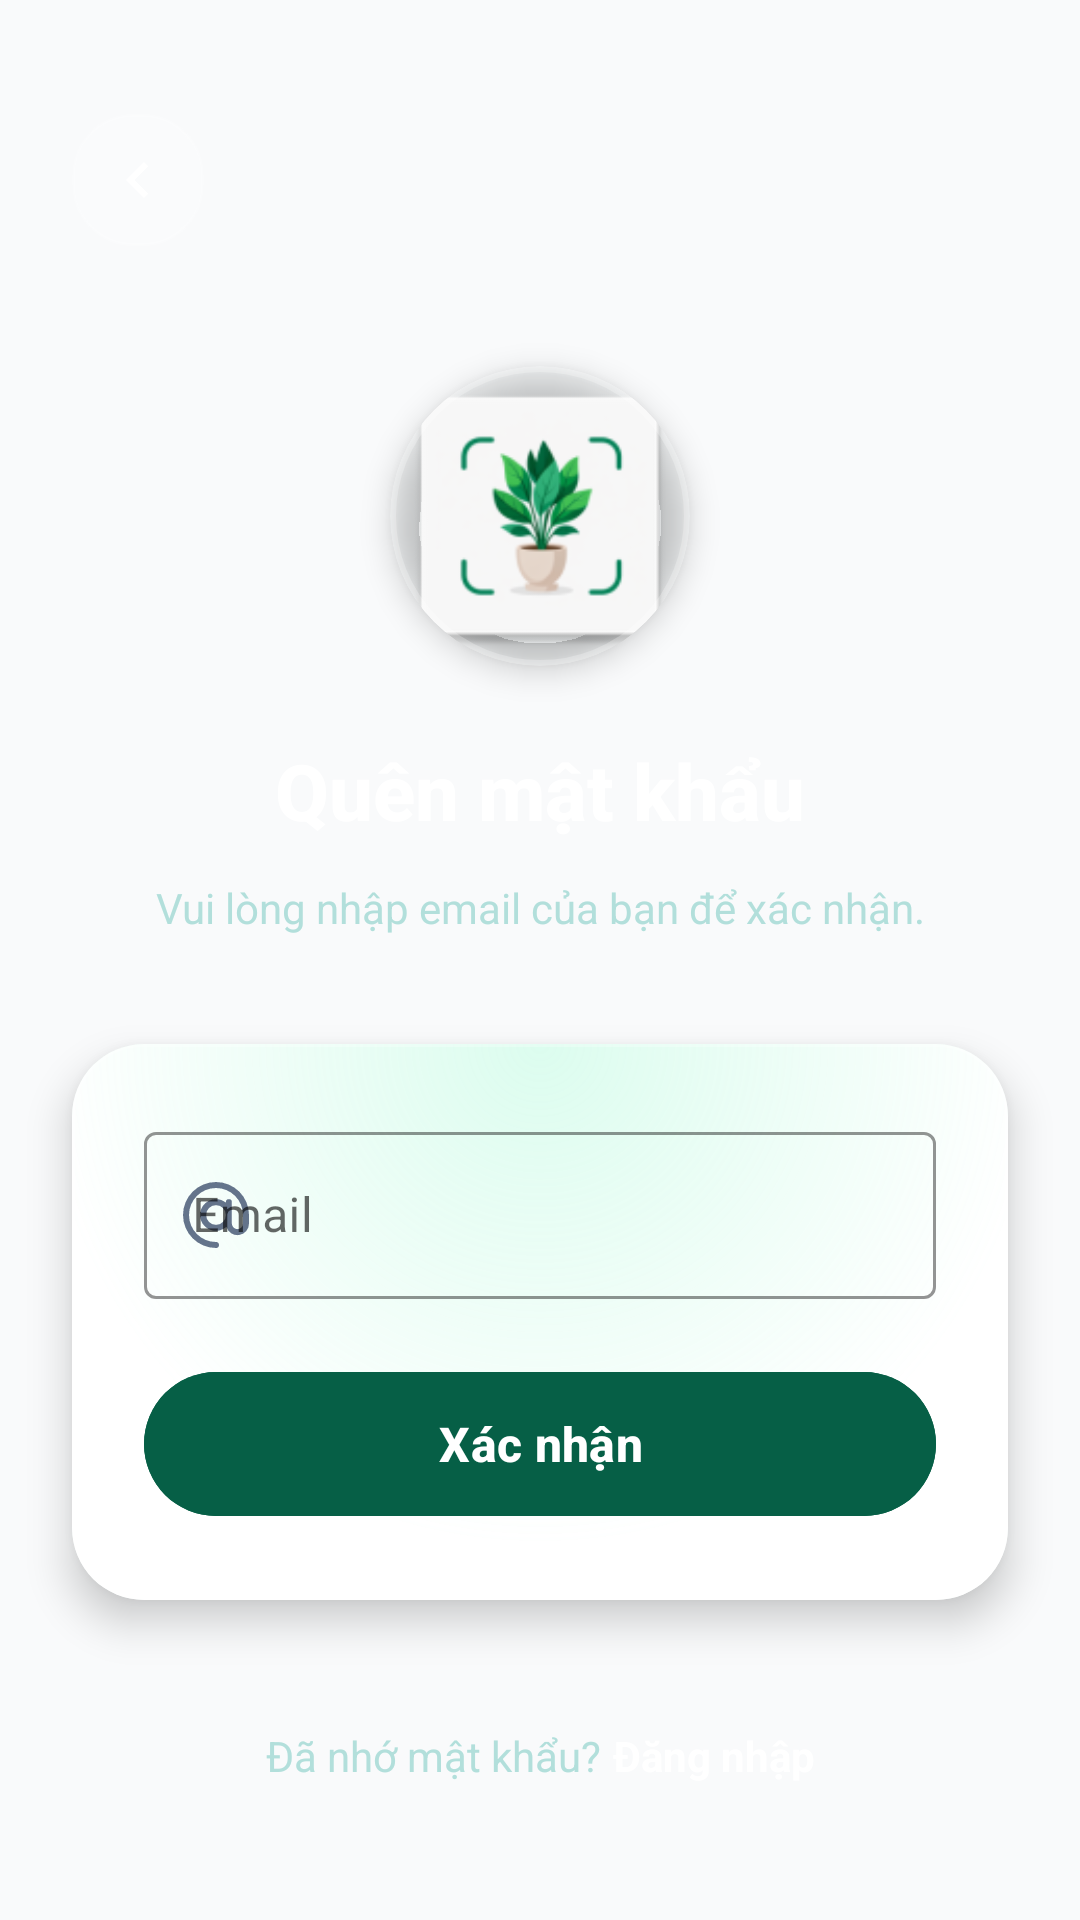

The Android layout XML behind this screen, and the referenced resources:
<!-- AndroidManifest.xml: application theme Theme.EcoLens -->
<!-- res/layout/fragment_forgot_password.xml -->
<?xml version="1.0" encoding="utf-8"?>
<ScrollView
        xmlns:android="http://schemas.android.com/apk/res/android"
        xmlns:app="http://schemas.android.com/apk/res-auto"
        xmlns:tools="http://schemas.android.com/tools"
        android:layout_width="match_parent"
        android:layout_height="match_parent"
        android:background="@android:color/transparent"
        android:scrollbars="none"
        android:fillViewport="true"
        android:clickable="true"
        android:focusable="true">

    <androidx.constraintlayout.widget.ConstraintLayout
            android:layout_width="match_parent"
            android:layout_height="wrap_content"
            android:padding="24dp"
            android:clipToPadding="false"
            android:clipChildren="false">

        <ImageView
                android:id="@+id/btnBack"
                android:layout_width="44dp"
                android:layout_height="44dp"
                android:layout_marginTop="14dp"
                android:background="@drawable/bg_language_button"
                android:padding="10dp"
                android:src="@drawable/ic_back"
                app:tint="#FFFFFF"
                android:contentDescription="@string/back"
                app:layout_constraintStart_toStartOf="parent"
                app:layout_constraintTop_toTopOf="parent" />

        <com.google.android.material.card.MaterialCardView
                android:id="@+id/cardIcon"
                android:layout_width="100dp"
                android:layout_height="100dp"
                android:layout_marginTop="40dp"
                app:cardCornerRadius="50dp"
                app:cardElevation="6dp"
                app:strokeWidth="2dp"
                app:strokeColor="#40FFFFFF"
                app:cardBackgroundColor="#33FFFFFF"
                app:layout_constraintEnd_toEndOf="parent"
                app:layout_constraintStart_toStartOf="parent"
                app:layout_constraintTop_toBottomOf="@id/btnBack">

            <com.google.android.material.imageview.ShapeableImageView
                    android:layout_width="match_parent"
                    android:layout_height="match_parent"
                    android:layout_gravity="center"
                    android:src="@mipmap/ic_launcher"
                    android:contentDescription="@string/forgot_password_icon"
                    android:scaleType="centerCrop"
                    app:shapeAppearanceOverlay="@style/ShapeAppearance.App.FullRoundedComponent" />
        </com.google.android.material.card.MaterialCardView>

        <TextView
                android:id="@+id/tvTitle"
                android:layout_width="wrap_content"
                android:layout_height="wrap_content"
                android:layout_marginTop="24dp"
                android:text="@string/forgot_password_title"
                android:textColor="#FFFFFF"
                android:textSize="26sp"
                android:textStyle="bold"
                android:fontFamily="sans-serif-medium"
                app:layout_constraintEnd_toEndOf="parent"
                app:layout_constraintStart_toStartOf="parent"
                app:layout_constraintTop_toBottomOf="@id/cardIcon" />

        <TextView
                android:id="@+id/tvDescription"
                android:layout_width="0dp"
                android:layout_height="wrap_content"
                android:layout_marginTop="12dp"
                android:text="@string/forgot_password_description"
                android:textAlignment="center"
                android:textColor="#B2DFDB"
                android:textSize="14sp"
                android:lineSpacingExtra="4dp"
                app:layout_constraintEnd_toEndOf="parent"
                app:layout_constraintStart_toStartOf="parent"
                app:layout_constraintTop_toBottomOf="@id/tvTitle"
                app:layout_constraintWidth_max="300dp" />

        <com.google.android.material.card.MaterialCardView
                android:id="@+id/cardEmailInput"
                android:layout_width="0dp"
                android:layout_height="wrap_content"
                android:layout_marginTop="36dp"
                app:cardCornerRadius="24dp"
                app:cardElevation="8dp"
                app:strokeWidth="1dp"
                app:strokeColor="#40FFFFFF"
                app:layout_constraintEnd_toEndOf="parent"
                app:layout_constraintStart_toStartOf="parent"
                app:layout_constraintTop_toBottomOf="@id/tvDescription">

            <LinearLayout
                    android:layout_width="match_parent"
                    android:animateLayoutChanges="true"
                    android:background="@drawable/bg_card_auth_gradient"
                    android:layout_height="wrap_content"
                    android:orientation="vertical"
                    android:padding="24dp">

                <com.google.android.material.textfield.TextInputLayout
                        android:id="@+id/tilEmail"
                        style="@style/Widget.MaterialComponents.TextInputLayout.OutlinedBox"
                        android:layout_width="match_parent"
                        android:layout_height="wrap_content"
                        android:hint="@string/email"
                        app:boxStrokeColor="@color/primary"
                        app:hintTextColor="@color/primary"
                        app:startIconDrawable="@drawable/ic_username"
                        app:startIconTint="@color/text_secondary"
                        app:errorEnabled="true"
                        app:errorTextColor="@color/error"
                        app:helperTextEnabled="false">

                    <com.google.android.material.textfield.TextInputEditText
                            android:id="@+id/etEmail"
                            android:layout_width="match_parent"
                            android:layout_height="wrap_content"
                            android:inputType="textEmailAddress"
                            android:textColor="@color/text_primary"
                            android:imeOptions="actionDone"
                            android:maxLines="1"
                            android:importantForAutofill="yes"
                            android:autofillHints="emailAddress" />
                </com.google.android.material.textfield.TextInputLayout>

                <com.google.android.material.button.MaterialButton
                        android:id="@+id/btnSendResetLink"
                        android:layout_width="match_parent"
                        android:layout_height="56dp"
                        android:backgroundTint="@color/primary"
                        android:text="@string/send_reset_link"
                        android:textAllCaps="false"
                        android:textSize="16sp"
                        android:textStyle="bold"
                        android:minHeight="56dp"
                        app:cornerRadius="28dp"
                        app:elevation="4dp" />

            </LinearLayout>
        </com.google.android.material.card.MaterialCardView>

        <LinearLayout
                android:id="@+id/layoutBackToLogin"
                android:layout_width="wrap_content"
                android:layout_height="wrap_content"
                android:layout_marginTop="28dp"
                android:orientation="horizontal"
                android:gravity="center_vertical"
                app:layout_constraintEnd_toEndOf="parent"
                app:layout_constraintStart_toStartOf="parent"
                app:layout_constraintTop_toBottomOf="@id/cardEmailInput">

            <TextView
                    android:layout_width="wrap_content"
                    android:layout_height="wrap_content"
                    android:text="@string/remember_password"
                    android:textColor="#B2DFDB"
                    android:textSize="14sp" />

            <TextView
                    android:id="@+id/tvBackToLogin"
                    android:layout_width="wrap_content"
                    android:layout_height="wrap_content"
                    android:layout_marginStart="4dp"
                    android:text="@string/back_to_login"
                    android:textColor="#FFFFFF"
                    android:textSize="14sp"
                    android:textStyle="bold"
                    android:minHeight="48dp"
                    android:minWidth="48dp"
                    android:gravity="center" />
        </LinearLayout>

    </androidx.constraintlayout.widget.ConstraintLayout>
</ScrollView>
<!-- resources referenced by this layout -->
<resources>
  <color name="error">#EF4444</color>
  <color name="primary">#065F46</color>
  <color name="text_primary">#0F172A</color>
  <color name="text_secondary">#64748B</color>
  <!-- drawable bg_language_button (drawable) -->
  <?xml version="1.0" encoding="utf-8"?>
  <shape xmlns:android="http://schemas.android.com/apk/res/android"
      android:shape="rectangle">
      <solid android:color="#33FFFFFF" />
      <corners android:radius="20dp" />
      <stroke
          android:width="1dp"
          android:color="#26FFFFFF" />
  </shape>
  <!-- drawable ic_back (drawable) -->
  <vector xmlns:android="http://schemas.android.com/apk/res/android"
          android:width="24dp"
          android:height="24dp"
          android:viewportWidth="24"
          android:viewportHeight="24">
      <path
              android:fillColor="@android:color/black"
              android:pathData="M15.41,7.41L14,6l-6,6 6,6 1.41,-1.41L10.83,12z"/>
  </vector>
  <string name="back">Quay lại</string>
  <string name="back_to_login">Đăng nhập</string>
  <string name="email">Email</string>
  <string name="forgot_password_description">Vui lòng nhập email của bạn để xác nhận.</string>
  <string name="forgot_password_icon">Biểu tượng khôi phục mật khẩu</string>
  <string name="forgot_password_title">Quên mật khẩu</string>
  <string name="remember_password">Đã nhớ mật khẩu?</string>
  <string name="send_reset_link">Xác nhận</string>
  <style name="ShapeAppearance.App.FullRoundedComponent" parent="">
          <item name="cornerFamily">rounded</item>
          <item name="cornerSize">50%</item>
      </style>
  <style name="Theme.EcoLens" parent="Base.Theme.EcoLens" />
  <color name="green_primary">@color/primary</color>
  <color name="green_dark">@color/success_text</color>
  <color name="green_light">@color/primary_light</color>
  <color name="background_light">@color/surface_variant</color>
  <style name="WindowAnimationTransition">
          <item name="android:windowEnterAnimation">@android:anim/fade_in</item>
          <item name="android:windowExitAnimation">@android:anim/fade_out</item>
      </style>
  <style name="Widget.EcoLens.FloatingActionButton" parent="Widget.Material3.FloatingActionButton.Primary">
          <item name="tint">@android:color/white</item>
          <item name="elevation">6dp</item>
      </style>
  <style name="Widget.EcoLens.BottomNavigationView" parent="Widget.Material3.BottomNavigationView">
          <item name="itemIconTint">@color/bottom_nav_selector</item>
          <item name="itemTextColor">@color/bottom_nav_selector</item>
          <item name="itemTextAppearanceActive">@style/TextAppearance.EcoLens.BottomNav.Active</item>
          <item name="itemTextAppearanceInactive">@style/TextAppearance.EcoLens.BottomNav.Inactive</item>
          <item name="labelVisibilityMode">labeled</item>
          <item name="android:background">@android:color/white</item>
          <item name="elevation">8dp</item>
      </style>
  <color name="success_text">#065F46</color>
  <color name="primary_light">#10B981</color>
  <color name="surface_variant">#F9FAFB</color>
  <style name="TextAppearance.EcoLens.BottomNav.Active" parent="TextAppearance.Material3.LabelSmall">
          <item name="android:textStyle">bold</item>
          <item name="android:textSize">12sp</item>
      </style>
  <style name="TextAppearance.EcoLens.BottomNav.Inactive" parent="TextAppearance.Material3.LabelSmall">
          <item name="android:textStyle">normal</item>
          <item name="android:textSize">12sp</item>
      </style>
</resources>
